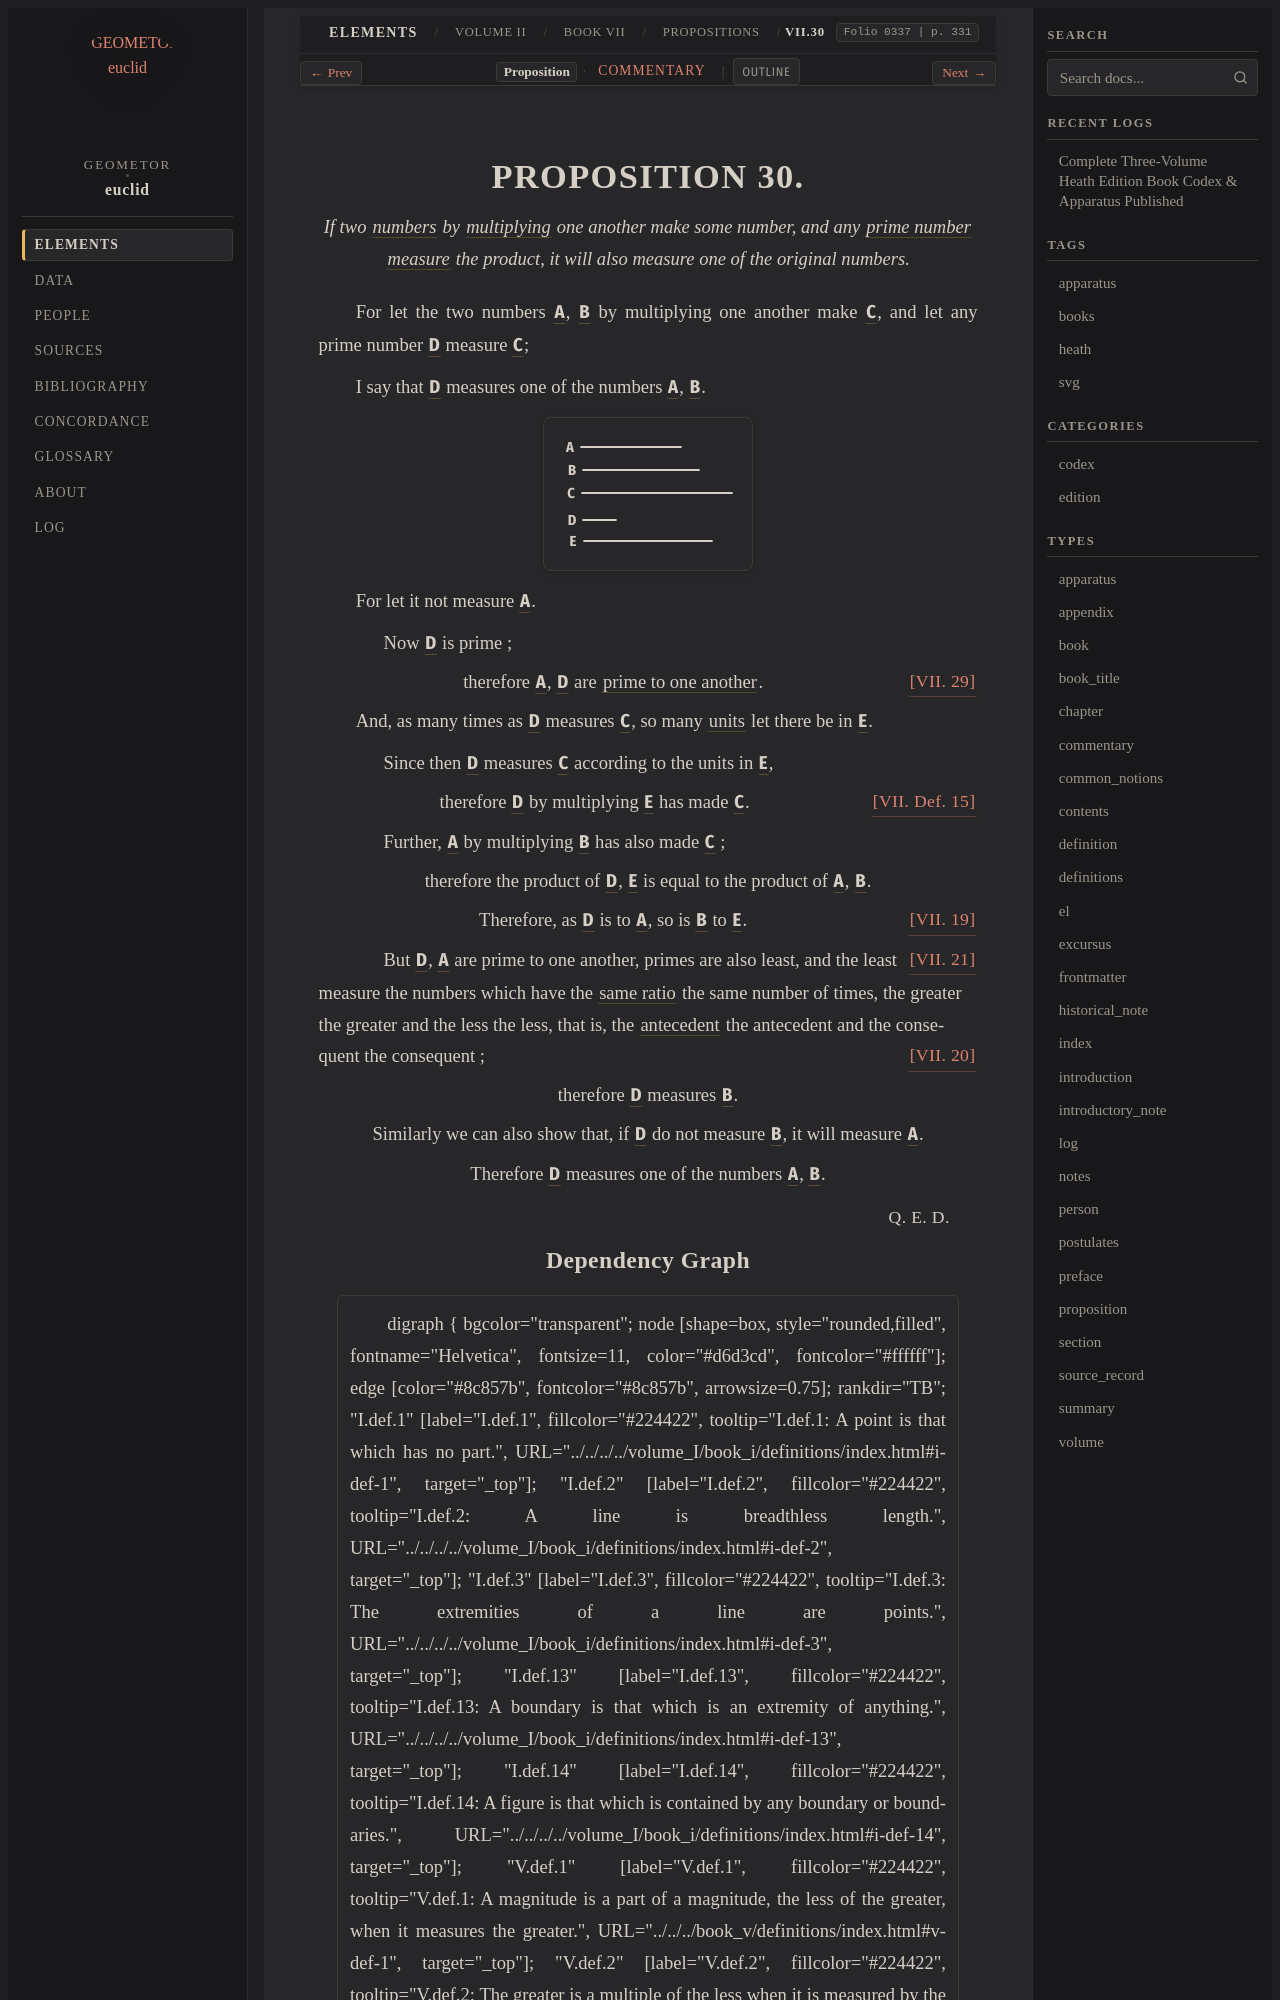

repository: geometor/euclid · page: heath/volume_II/book_vii/propositions/30/index.html · generator: sphinx

:canonical_id: VII.30
:volume: II
:book: VII
:proposition: 30
:type: proposition
:title: Proposition VII.30
:folios: 0337
:folio: 0337
:page: 331
:pages: 331
:dependencies: V.def.1, VII.def.2, VII.def.11, VII.def.15, VII.19, VII.20, VII.21, VII.29

.. _VII.30:

.. folio:: 0337
   :page: 331

PROPOSITION 30.
===============

.. enunciation::

   If two :term:`numbers <number>` by :term:`multiplying <multiply>` one another make some number, and any :term:`prime number <prime-number>` :term:`measure <part-aliquot>` the product, it will also measure one of the original numbers.

For let the two numbers :g:`A <0337.g1:A>`, :g:`B <0337.g1:B>` by multiplying one another make :g:`C <0337.g1:C>`, and let any prime number :g:`D <0337.g1:D>` measure :g:`C <0337.g1:C>`;

I say that :g:`D <0337.g1:D>` measures one of the numbers :g:`A <0337.g1:A>`, :g:`B <0337.g1:B>`.

.. picture:: 0337.g1.svg
   :alt: Book VII, Proposition 30

For let it not measure :g:`A <0337.g1:A>`.

.. subclause::

   Now :g:`D <0337.g1:D>` is prime ;

.. assertion::

   therefore :g:`A <0337.g1:A>`, :g:`D <0337.g1:D>` are :term:`prime to one another <prime-to-one-another>`. :just:`[VII. 29] <VII.29>`

And, as many times as :g:`D <0337.g1:D>` measures :g:`C <0337.g1:C>`, so many :term:`units <unit>` let there be in :g:`E <0337.g1:E>`.

.. subclause::

   Since then :g:`D <0337.g1:D>` measures :g:`C <0337.g1:C>` according to the units in :g:`E <0337.g1:E>`,

.. assertion:: [VII. Def. 15] <VII.def.15>

   therefore :g:`D <0337.g1:D>` by multiplying :g:`E <0337.g1:E>` has made :g:`C <0337.g1:C>`.

.. subclause::

   Further, :g:`A <0337.g1:A>` by multiplying :g:`B <0337.g1:B>` has also made :g:`C <0337.g1:C>` ;

.. assertion::

   therefore the product of :g:`D <0337.g1:D>`, :g:`E <0337.g1:E>` is equal to the product of :g:`A <0337.g1:A>`, :g:`B <0337.g1:B>`.

.. assertion:: [VII. 19] <VII.19>

   Therefore, as :g:`D <0337.g1:D>` is to :g:`A <0337.g1:A>`, so is :g:`B <0337.g1:B>` to :g:`E <0337.g1:E>`.

.. subclause::

   But :g:`D <0337.g1:D>`, :g:`A <0337.g1:A>` are prime to one another, primes are also least, :just:`[VII. 21] <VII.21>` and the least measure the numbers which have the :term:`same ratio <in-the-same-ratio>` the same number of times, the greater the greater and the less the less, that is, the :term:`antecedent <corresponding-magnitudes>` the antecedent and the consequent the consequent ; :just:`[VII. 20] <VII.20>`

.. assertion::

   therefore :g:`D <0337.g1:D>` measures :g:`B <0337.g1:B>`.

.. assertion::

   Similarly we can also show that, if :g:`D <0337.g1:D>` do not measure :g:`B <0337.g1:B>`, it will measure :g:`A <0337.g1:A>`.

.. assertion::

   Therefore :g:`D <0337.g1:D>` measures one of the numbers :g:`A <0337.g1:A>`, :g:`B <0337.g1:B>`.

.. qed::

   :just:`Q. E. D.`
